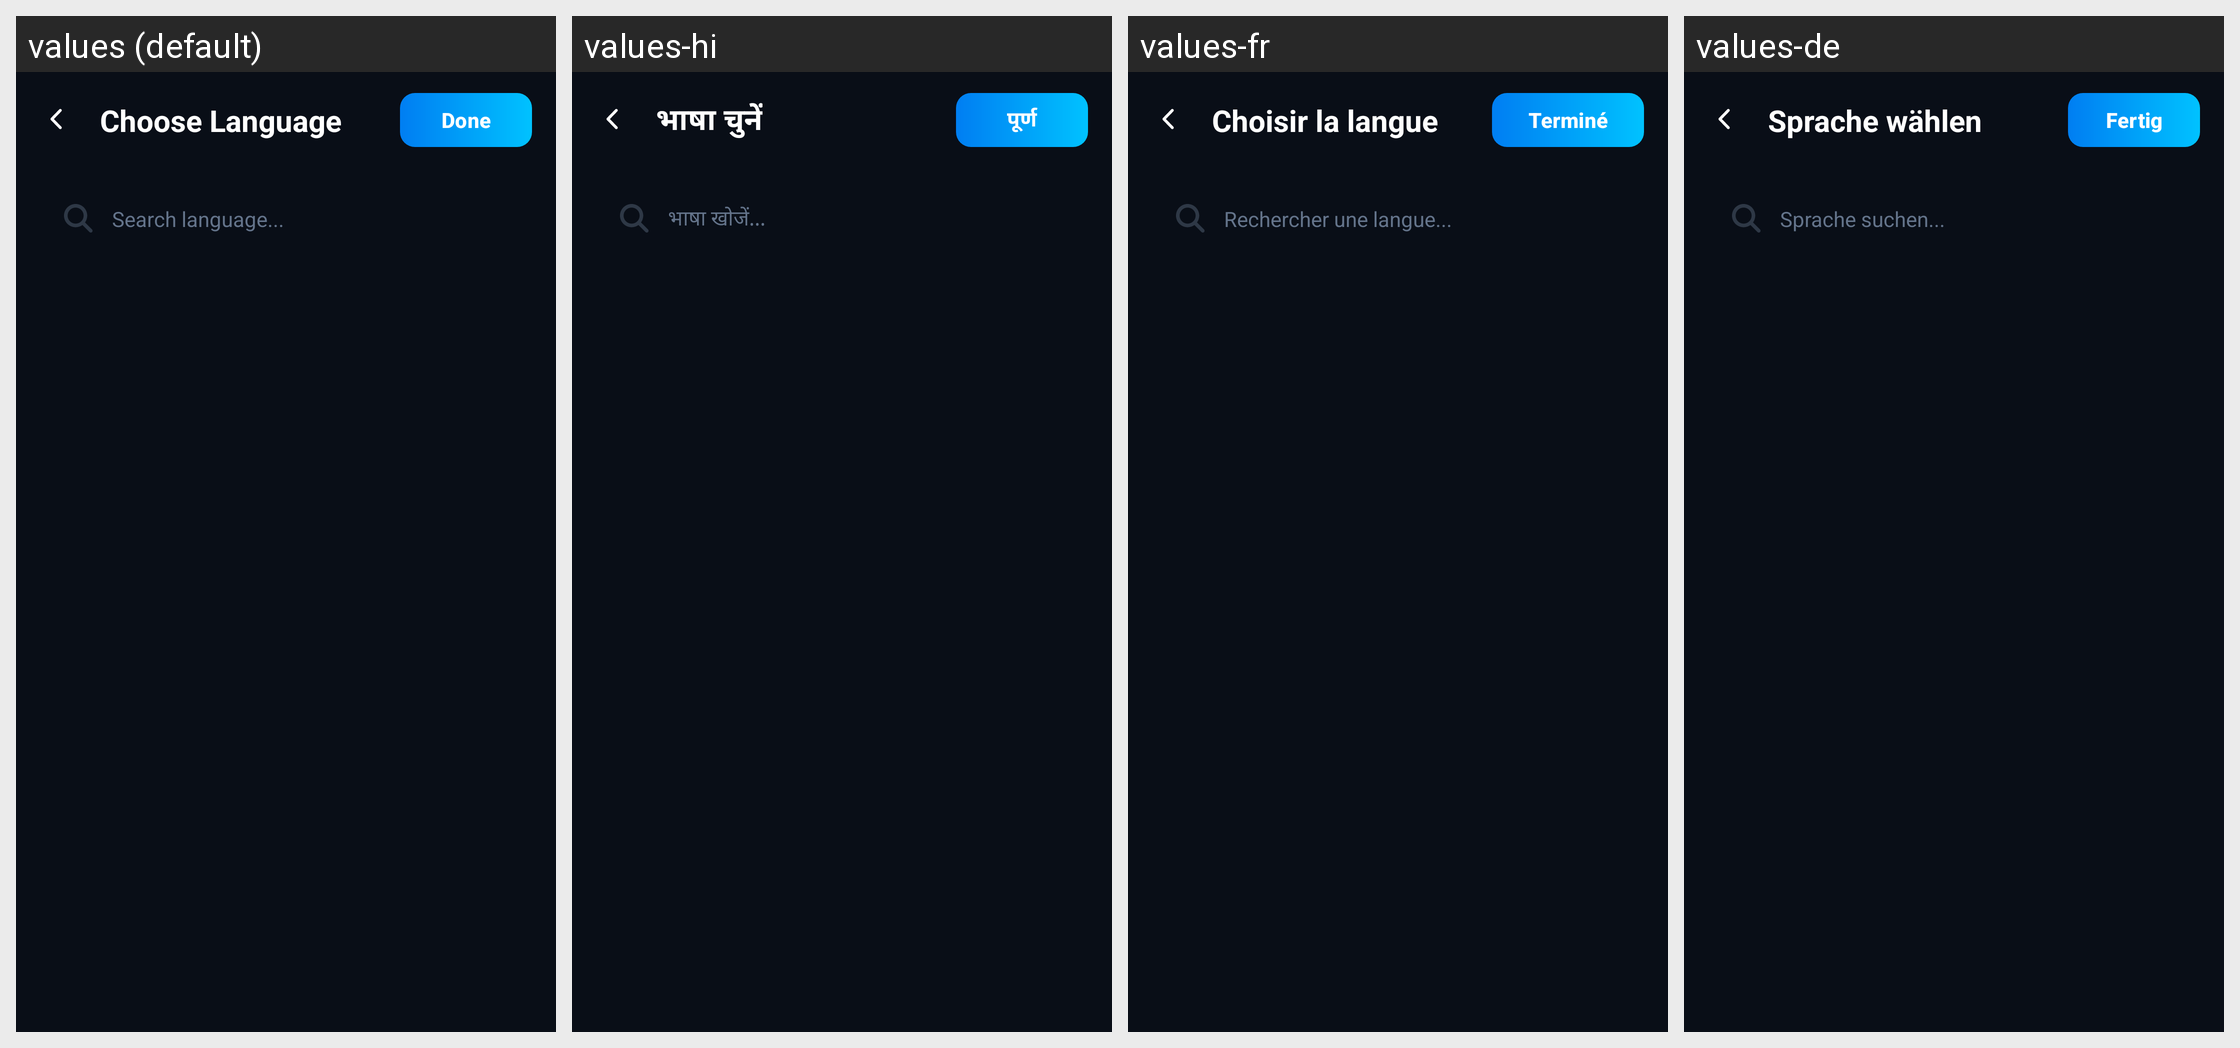

Here is an Android app screen in its default locale and in the app's own translations. Write out the translated-string differences for the strings that appear on this screen.
Android screen res/layout/fragment_language.xml rendered under 4 locales, left to right: values (default), values-hi, values-fr, values-de. Device: Nexus 5 (rendered at 1080×1920; each locale shown at half size, 540×960, under a caption strip naming it); theme Theme.BROKENSCREENPRANK.
Other locales in the repository, not shown: values-es, values-it.
Strings drawn on this screen, with the default value and each locale's value (text and hints the layout hard-codes, and strings that could not be matched under every locale, appear in the picture but are not listed):

choose_language
  values: Choose Language
  values-hi: भाषा चुनें
  values-fr: Choisir la langue
  values-de: Sprache wählen

done
  values: Done
  values-hi: पूर्ण
  values-fr: Terminé
  values-de: Fertig

search_language
  values: Search language...
  values-hi: भाषा खोजें...
  values-fr: Rechercher une langue...
  values-de: Sprache suchen...
